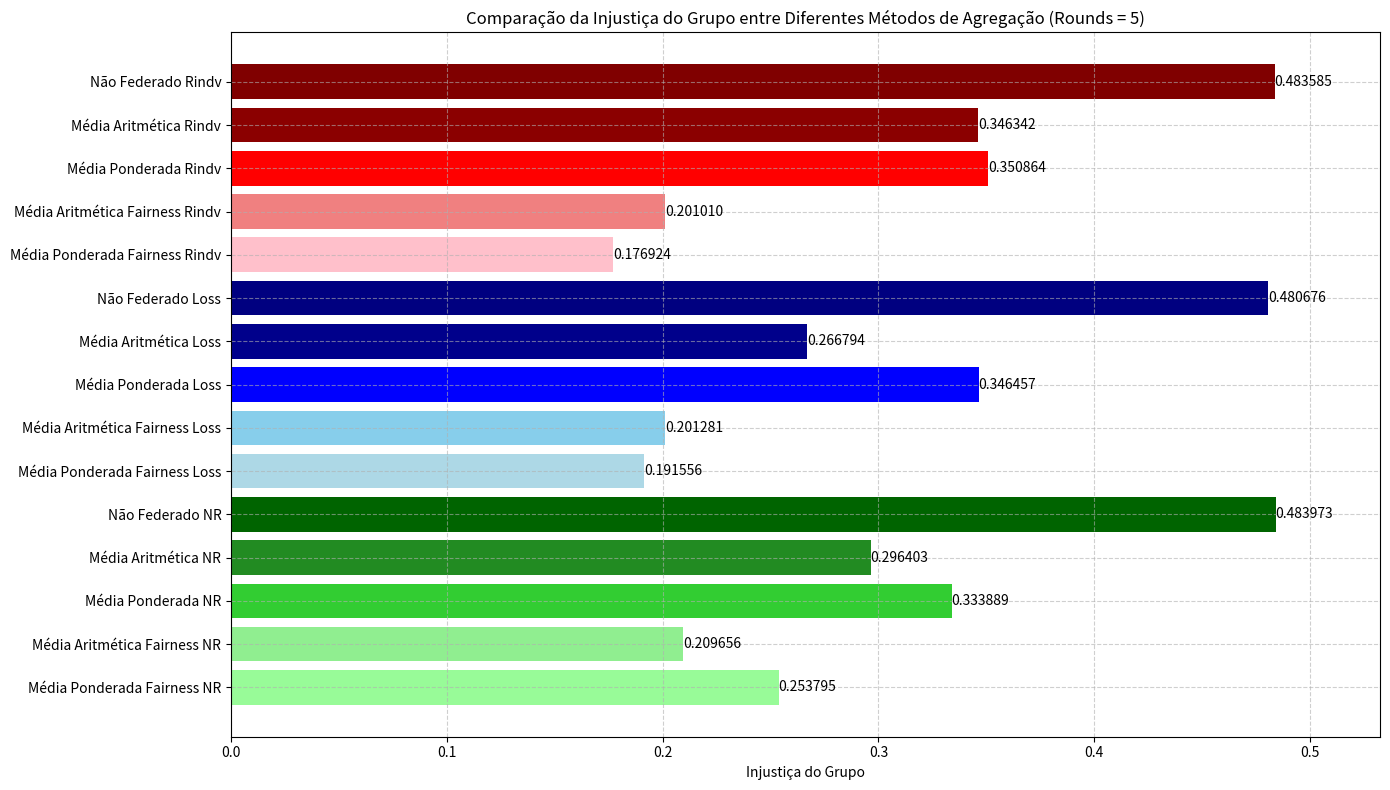

Recreate this plot in Python.
import matplotlib.pyplot as plt
import numpy as np

# Dados, agora listados de baixo para cima para coincidir com a ordem de cima para baixo no gráfico
categorias = [
    'Média Ponderada Fairness NR', 'Média Aritmética Fairness NR', 'Média Ponderada NR', 'Média Aritmética NR', 'Não Federado NR',
    'Média Ponderada Fairness Loss', 'Média Aritmética Fairness Loss', 'Média Ponderada Loss', 'Média Aritmética Loss', 'Não Federado Loss',
    'Média Ponderada Fairness Rindv', 'Média Aritmética Fairness Rindv', 'Média Ponderada Rindv', 'Média Aritmética Rindv', 'Não Federado Rindv'
]

valores = [
    0.253794730, 0.209656239, 0.333889246, 0.296403408, 0.483972609,
    0.191555917, 0.201281041, 0.346457183, 0.266793668, 0.480675876,
    0.176923722, 0.201010257, 0.350863844, 0.346341550, 0.483585000
]

cores = [
    # 'lightgreen', 'yellowgreen', 'forestgreen', 'green', 'darkgreen', 
    'palegreen', 'lightgreen', 'limegreen', 'forestgreen', 'darkgreen', 
    'lightblue', 'skyblue', 'blue', 'darkblue', 'navy',
    'pink', 'lightcoral', 'red', 'darkred', 'maroon'
]

fig, ax = plt.subplots(figsize=(14, 8))
bars = ax.barh(categorias, valores, color=cores)
ax.set_xlabel('Injustiça do Grupo')
ax.set_title('Comparação da Injustiça do Grupo entre Diferentes Métodos de Agregação (Rounds = 5)')
ax.grid(True, linestyle='--', alpha=0.6)  # Adiciona grid
ax.set_xlim(right=max(valores)*1.1)  # Ajusta um limite para eixo X

# Adicionando valores nas barras para facilitar a leitura
for bar, value in zip(bars, valores):
    ax.text(value, bar.get_y() + bar.get_height()/2, f'{value:.6f}', va='center', ha='left')

plt.tight_layout()  # Ajusta o layout para evitar sobreposição de elementos
plt.show()
